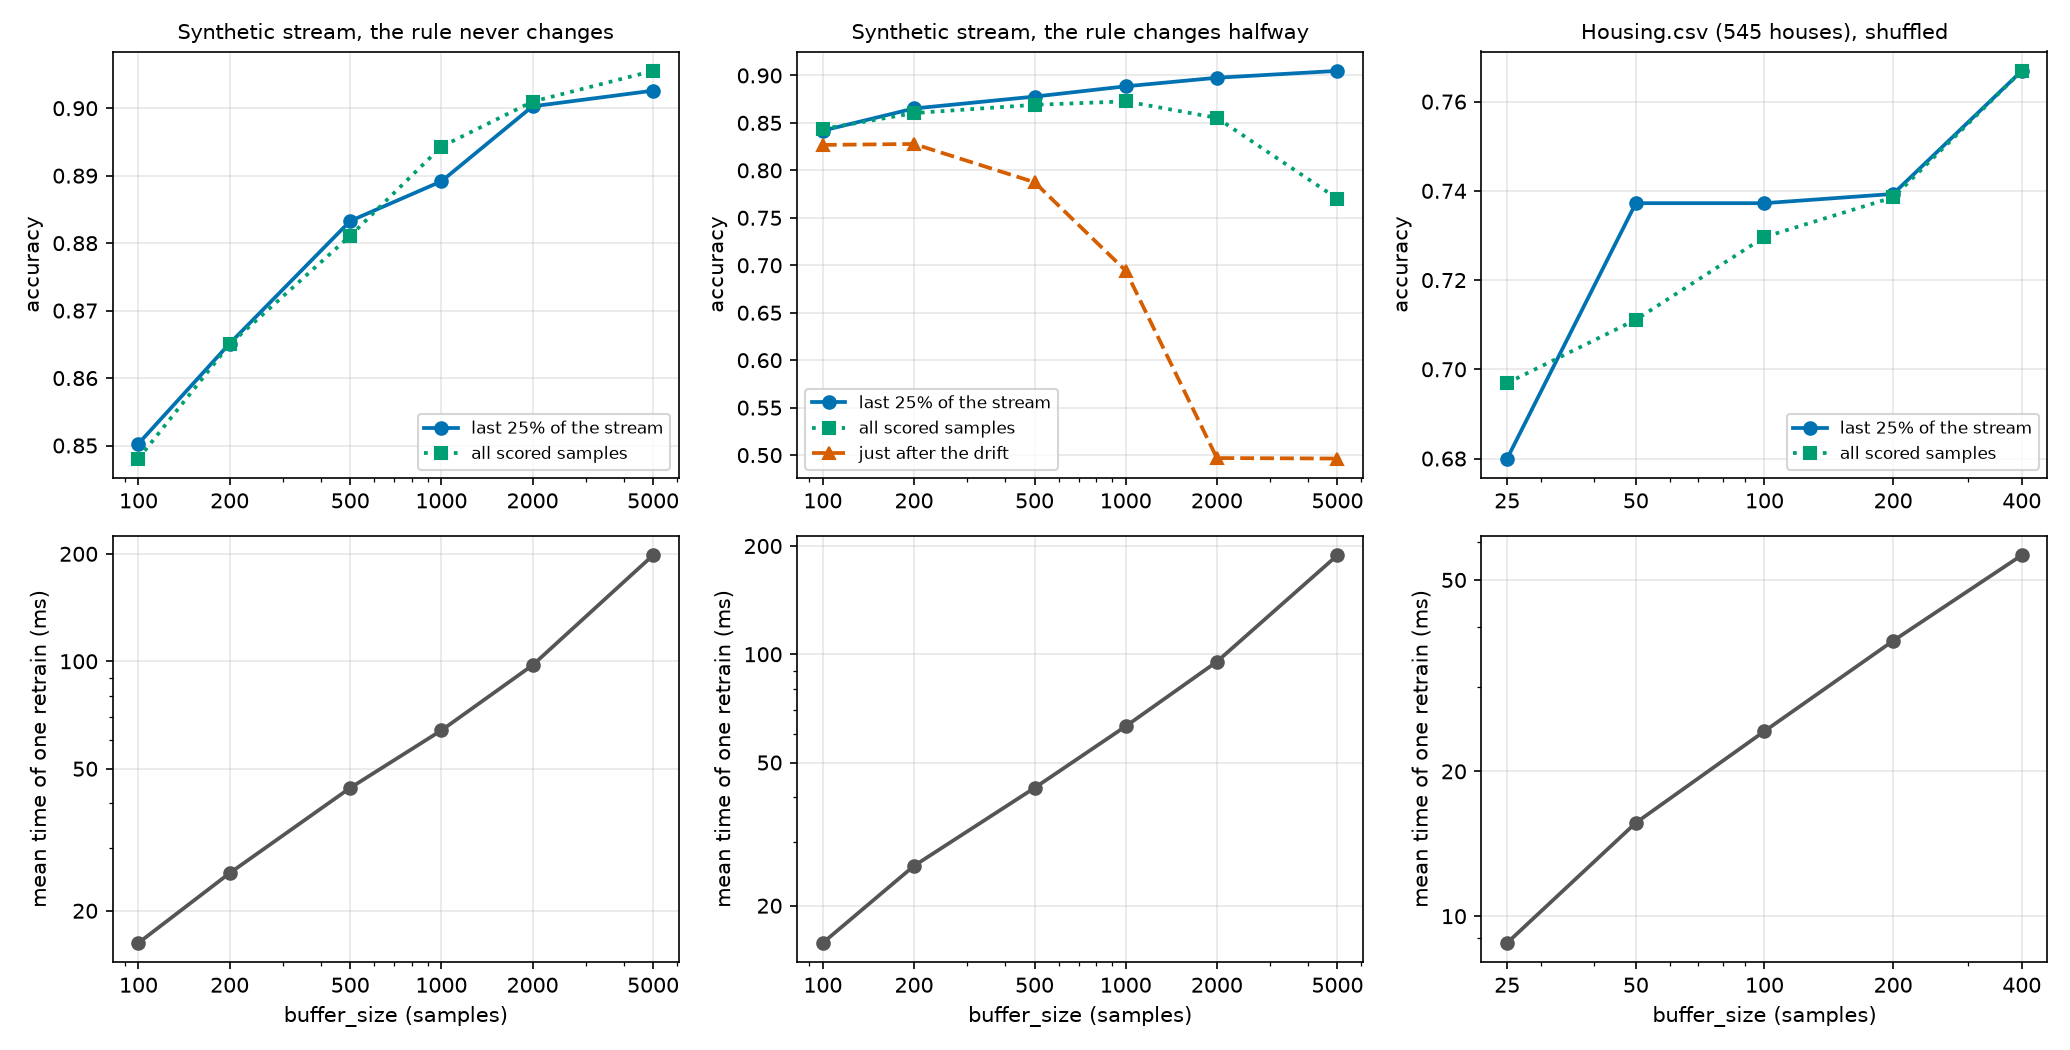

The table this chart was drawn from, first rows:
scenario, seed, buffer_size, retrains, scored_pct, cumulative_acc, last_quarter_acc, after_drift_acc, ms_per_retrain, total_retrain_s, peak_memory_kb
stationary, 0, 100, 200, 99.5, 0.8466, 0.8522, nan, 18.44, 3.688, 1.442
stationary, 0, 200, 100, 99.0, 0.8616, 0.866, nan, 27.09, 2.709, 6.896
stationary, 0, 500, 40, 97.5, 0.8775, 0.8828, nan, 44.31, 1.773, 21.44
stationary, 0, 1000, 20, 95.0, 0.8941, 0.8924, nan, 69.98, 1.4, 45.07
stationary, 0, 2000, 10, 90.0, 0.8995, 0.9034, nan, 108.6, 1.086, 92.13
stationary, 0, 5000, 4, 75.0, 0.9059, 0.902, nan, 231.7, 0.9267, 232.8
stationary, 1, 100, 200, 99.5, 0.8497, 0.8492, nan, 15.82, 3.163, 1.538
stationary, 1, 200, 100, 99.0, 0.8638, 0.8596, nan, 25.6, 2.56, 6.8
stationary, 1, 500, 40, 97.5, 0.8818, 0.8742, nan, 42.95, 1.718, 21.34
stationary, 1, 1000, 20, 95.0, 0.8969, 0.8922, nan, 64.21, 1.284, 45.26
stationary, 1, 2000, 10, 90.0, 0.9031, 0.9012, nan, 94.87, 0.9487, 92.13
stationary, 1, 5000, 4, 75.0, 0.9063, 0.9016, nan, 198.2, 0.793, 232.8
stationary, 2, 100, 200, 99.5, 0.8433, 0.8494, nan, 16.28, 3.255, 1.729
stationary, 2, 200, 100, 99.0, 0.8628, 0.8626, nan, 25.54, 2.554, 6.8
stationary, 2, 500, 40, 97.5, 0.8796, 0.8776, nan, 46.14, 1.845, 21.53
stationary, 2, 1000, 20, 95.0, 0.8949, 0.8882, nan, 62.37, 1.247, 45.16
stationary, 2, 2000, 10, 90.0, 0.8989, 0.893, nan, 93.05, 0.9305, 92.13
stationary, 2, 5000, 4, 75.0, 0.9053, 0.9076, nan, 194.2, 0.7767, 232.8
stationary, 3, 100, 200, 99.5, 0.8489, 0.855, nan, 15.58, 3.116, 1.442
stationary, 3, 200, 100, 99.0, 0.8686, 0.8692, nan, 25.02, 2.502, 6.608
stationary, 3, 500, 40, 97.5, 0.8833, 0.8912, nan, 43.88, 1.755, 21.53
stationary, 3, 1000, 20, 95.0, 0.8934, 0.8912, nan, 61.94, 1.239, 45.16
stationary, 3, 2000, 10, 90.0, 0.9004, 0.9024, nan, 97.25, 0.9725, 92.13
stationary, 3, 5000, 4, 75.0, 0.9047, 0.9038, nan, 186.2, 0.7448, 232.8
stationary, 4, 100, 200, 99.5, 0.8518, 0.8456, nan, 15.18, 3.036, 1.538
stationary, 4, 200, 100, 99.0, 0.8682, 0.8682, nan, 24.22, 2.422, 6.896
stationary, 4, 500, 40, 97.5, 0.8832, 0.8906, nan, 43.62, 1.745, 21.25
stationary, 4, 1000, 20, 95.0, 0.8921, 0.8818, nan, 61.62, 1.232, 45.07
stationary, 4, 2000, 10, 90.0, 0.903, 0.9014, nan, 93.72, 0.9372, 92.13
stationary, 4, 5000, 4, 75.0, 0.9055, 0.898, nan, 180.8, 0.7232, 232.8
drift, 0, 100, 200, 99.5, 0.8451, 0.838, 0.8345, 16.99, 3.398, 1.442
drift, 0, 200, 100, 99.0, 0.8581, 0.862, 0.8245, 26.62, 2.662, 6.896
drift, 0, 500, 40, 97.5, 0.868, 0.8764, 0.794, 43.2, 1.728, 21.53
drift, 0, 1000, 20, 95.0, 0.8717, 0.886, 0.6925, 67.88, 1.358, 45.07
drift, 0, 2000, 10, 90.0, 0.8548, 0.8892, 0.508, 102.9, 1.029, 92.13
drift, 0, 5000, 4, 75.0, 0.7735, 0.902, 0.5035, 180.9, 0.7234, 232.8
drift, 1, 100, 200, 99.5, 0.8434, 0.8362, 0.818, 15.55, 3.109, 1.538
drift, 1, 200, 100, 99.0, 0.8579, 0.8628, 0.81, 24.64, 2.464, 6.8
drift, 1, 500, 40, 97.5, 0.8701, 0.8754, 0.7745, 43.89, 1.756, 21.34
drift, 1, 1000, 20, 95.0, 0.8738, 0.8818, 0.6885, 62.09, 1.242, 45.07
drift, 1, 2000, 10, 90.0, 0.8551, 0.9008, 0.47, 90.37, 0.9037, 92.13
drift, 1, 5000, 4, 75.0, 0.7653, 0.8972, 0.482, 196.8, 0.787, 232.8
drift, 2, 100, 200, 99.5, 0.8408, 0.8474, 0.828, 15.19, 3.038, 1.442
drift, 2, 200, 100, 99.0, 0.8636, 0.8742, 0.845, 26.35, 2.635, 6.8
drift, 2, 500, 40, 97.5, 0.8709, 0.876, 0.7995, 41.92, 1.677, 21.34
drift, 2, 1000, 20, 95.0, 0.8761, 0.9018, 0.704, 60.32, 1.206, 45.07
drift, 2, 2000, 10, 90.0, 0.8596, 0.9056, 0.5125, 97.28, 0.9728, 92.13
drift, 2, 5000, 4, 75.0, 0.7703, 0.9126, 0.496, 192.9, 0.7717, 232.8
drift, 3, 100, 200, 99.5, 0.8409, 0.8426, 0.8315, 15.76, 3.152, 1.634
drift, 3, 200, 100, 99.0, 0.8617, 0.865, 0.8395, 25.73, 2.573, 6.608
drift, 3, 500, 40, 97.5, 0.8686, 0.8812, 0.785, 41.23, 1.649, 21.34
drift, 3, 1000, 20, 95.0, 0.8686, 0.8812, 0.6905, 63.44, 1.269, 45.16
drift, 3, 2000, 10, 90.0, 0.8534, 0.8982, 0.501, 94.04, 0.9404, 92.13
drift, 3, 5000, 4, 75.0, 0.7705, 0.9102, 0.5065, 189.5, 0.7582, 232.8
drift, 4, 100, 200, 99.5, 0.8479, 0.8452, 0.822, 15.34, 3.067, 1.538
drift, 4, 200, 100, 99.0, 0.8605, 0.862, 0.82, 25.68, 2.568, 6.896
drift, 4, 500, 40, 97.5, 0.8677, 0.8796, 0.7845, 42.29, 1.692, 21.63
drift, 4, 1000, 20, 95.0, 0.8731, 0.892, 0.696, 61.66, 1.233, 45.16
drift, 4, 2000, 10, 90.0, 0.8537, 0.894, 0.493, 92.26, 0.9226, 92.13
drift, 4, 5000, 4, 75.0, 0.771, 0.902, 0.494, 182.6, 0.7305, 232.8
... 50 more rows
